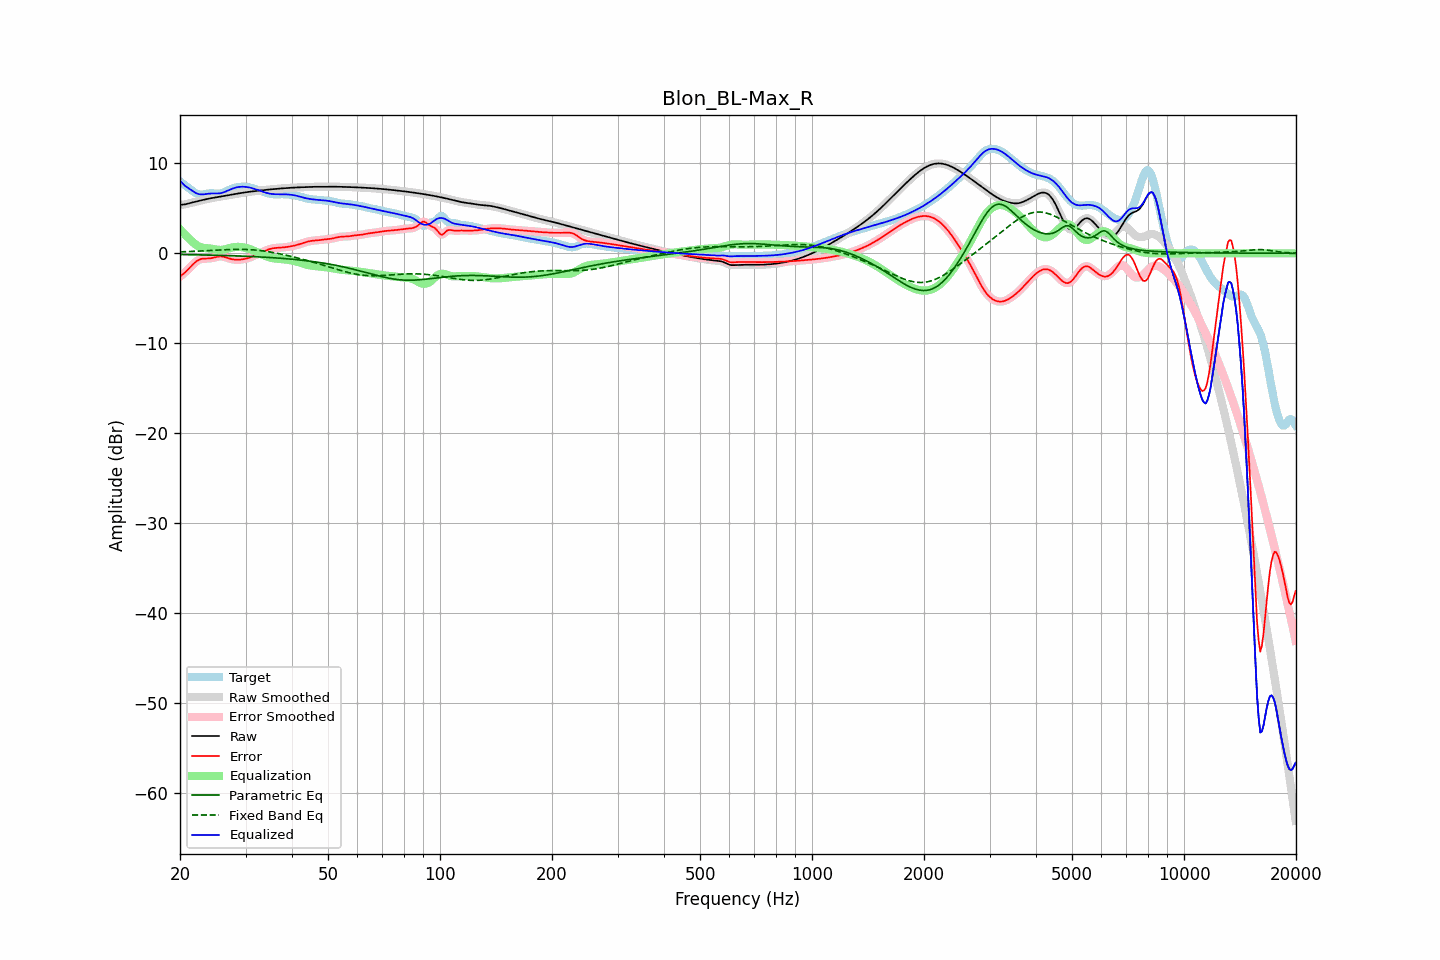

The file beside this chart, header and first rows:
frequency, raw, error, smoothed, error_smoothed, equalization, parametric_eq, fixed_band_eq, equalized_raw, equalized_smoothed, target
20.00, 5.38, -2.59, 5.39, -2.59, 2.67, -0.13, 0.16, 8.06, 8.06, 7.98
20.20, 5.40, -2.45, 5.40, -2.45, 2.47, -0.14, 0.17, 7.87, 7.87, 7.85
20.40, 5.42, -2.30, 5.41, -2.30, 2.28, -0.14, 0.17, 7.69, 7.69, 7.72
20.61, 5.43, -2.15, 5.44, -2.14, 2.09, -0.14, 0.18, 7.52, 7.53, 7.58
20.81, 5.48, -1.97, 5.48, -1.97, 1.91, -0.15, 0.18, 7.39, 7.39, 7.45
21.02, 5.52, -1.79, 5.52, -1.79, 1.74, -0.15, 0.19, 7.26, 7.26, 7.32
21.23, 5.57, -1.61, 5.57, -1.61, 1.58, -0.15, 0.20, 7.15, 7.15, 7.18
21.44, 5.62, -1.42, 5.62, -1.42, 1.42, -0.15, 0.21, 7.04, 7.03, 7.04
21.66, 5.66, -1.24, 5.66, -1.24, 1.24, -0.16, 0.21, 6.91, 6.91, 6.91
21.87, 5.71, -1.07, 5.71, -1.07, 1.08, -0.16, 0.22, 6.79, 6.79, 6.78
22.09, 5.75, -0.92, 5.75, -0.92, 0.94, -0.17, 0.23, 6.69, 6.69, 6.68
22.31, 5.79, -0.80, 5.79, -0.80, 0.82, -0.17, 0.24, 6.62, 6.62, 6.59
22.54, 5.84, -0.70, 5.84, -0.70, 0.73, -0.17, 0.25, 6.57, 6.57, 6.54
22.76, 5.88, -0.64, 5.88, -0.64, 0.67, -0.18, 0.26, 6.55, 6.55, 6.52
22.99, 5.92, -0.60, 5.92, -0.60, 0.62, -0.18, 0.26, 6.55, 6.55, 6.53
23.22, 5.97, -0.59, 5.97, -0.59, 0.59, -0.18, 0.27, 6.56, 6.56, 6.56
23.45, 6.01, -0.59, 6.01, -0.59, 0.58, -0.19, 0.28, 6.58, 6.58, 6.60
23.69, 6.05, -0.59, 6.04, -0.59, 0.56, -0.19, 0.29, 6.61, 6.61, 6.63
23.92, 6.08, -0.58, 6.08, -0.58, 0.55, -0.20, 0.30, 6.63, 6.63, 6.66
24.16, 6.12, -0.56, 6.12, -0.56, 0.53, -0.20, 0.31, 6.65, 6.65, 6.68
24.40, 6.15, -0.53, 6.15, -0.53, 0.50, -0.21, 0.32, 6.65, 6.65, 6.68
24.65, 6.18, -0.48, 6.18, -0.48, 0.47, -0.21, 0.33, 6.65, 6.65, 6.66
24.89, 6.21, -0.44, 6.21, -0.44, 0.44, -0.21, 0.34, 6.65, 6.65, 6.65
25.14, 6.24, -0.40, 6.24, -0.40, 0.41, -0.22, 0.35, 6.65, 6.65, 6.64
25.39, 6.27, -0.36, 6.27, -0.37, 0.38, -0.22, 0.36, 6.65, 6.66, 6.63
25.65, 6.30, -0.35, 6.30, -0.35, 0.38, -0.23, 0.37, 6.68, 6.68, 6.65
25.91, 6.33, -0.36, 6.33, -0.36, 0.38, -0.23, 0.38, 6.72, 6.72, 6.69
26.16, 6.36, -0.38, 6.36, -0.39, 0.40, -0.24, 0.39, 6.77, 6.77, 6.75
26.43, 6.40, -0.43, 6.39, -0.43, 0.44, -0.25, 0.40, 6.84, 6.84, 6.82
26.69, 6.43, -0.48, 6.43, -0.48, 0.49, -0.25, 0.40, 6.91, 6.91, 6.91
26.96, 6.45, -0.54, 6.45, -0.54, 0.54, -0.26, 0.41, 6.99, 6.99, 7.00
27.23, 6.48, -0.60, 6.48, -0.60, 0.59, -0.26, 0.42, 7.07, 7.07, 7.08
27.50, 6.51, -0.65, 6.51, -0.65, 0.63, -0.27, 0.42, 7.15, 7.15, 7.16
27.77, 6.54, -0.68, 6.54, -0.68, 0.67, -0.27, 0.43, 7.21, 7.21, 7.23
28.05, 6.58, -0.71, 6.58, -0.71, 0.70, -0.28, 0.43, 7.27, 7.27, 7.28
28.33, 6.61, -0.72, 6.61, -0.72, 0.71, -0.29, 0.44, 7.32, 7.32, 7.33
28.62, 6.64, -0.72, 6.64, -0.72, 0.72, -0.29, 0.44, 7.36, 7.36, 7.36
28.90, 6.67, -0.71, 6.67, -0.71, 0.71, -0.30, 0.44, 7.39, 7.39, 7.38
29.19, 6.71, -0.69, 6.71, -0.69, 0.70, -0.31, 0.44, 7.40, 7.40, 7.40
29.48, 6.73, -0.67, 6.73, -0.67, 0.67, -0.32, 0.43, 7.41, 7.41, 7.40
29.78, 6.76, -0.64, 6.76, -0.64, 0.64, -0.32, 0.43, 7.40, 7.40, 7.40
30.08, 6.79, -0.60, 6.79, -0.60, 0.60, -0.33, 0.43, 7.38, 7.38, 7.39
30.38, 6.81, -0.55, 6.81, -0.55, 0.55, -0.34, 0.42, 7.36, 7.36, 7.36
30.68, 6.84, -0.49, 6.84, -0.49, 0.49, -0.35, 0.41, 7.32, 7.32, 7.33
30.99, 6.86, -0.43, 6.86, -0.43, 0.43, -0.35, 0.40, 7.28, 7.28, 7.29
31.30, 6.88, -0.36, 6.88, -0.36, 0.36, -0.36, 0.39, 7.24, 7.24, 7.24
31.61, 6.90, -0.28, 6.90, -0.28, 0.28, -0.37, 0.38, 7.19, 7.19, 7.18
31.93, 6.93, -0.20, 6.93, -0.20, 0.20, -0.38, 0.36, 7.13, 7.13, 7.13
32.24, 6.95, -0.12, 6.95, -0.12, 0.12, -0.39, 0.34, 7.07, 7.07, 7.07
32.57, 6.97, -0.04, 6.97, -0.04, 0.04, -0.40, 0.32, 7.01, 7.01, 7.01
32.89, 6.99, 0.04, 6.99, 0.04, -0.04, -0.41, 0.30, 6.94, 6.94, 6.95
33.22, 7.01, 0.12, 7.01, 0.12, -0.13, -0.42, 0.28, 6.88, 6.88, 6.88
33.55, 7.02, 0.20, 7.02, 0.20, -0.21, -0.43, 0.26, 6.82, 6.82, 6.82
33.89, 7.04, 0.28, 7.04, 0.28, -0.28, -0.44, 0.23, 6.76, 6.76, 6.76
34.23, 7.06, 0.36, 7.06, 0.36, -0.35, -0.45, 0.20, 6.71, 6.71, 6.70
34.57, 7.08, 0.43, 7.08, 0.43, -0.42, -0.46, 0.18, 6.66, 6.66, 6.65
34.92, 7.10, 0.48, 7.10, 0.48, -0.47, -0.47, 0.15, 6.62, 6.62, 6.61
35.27, 7.12, 0.53, 7.12, 0.53, -0.52, -0.48, 0.12, 6.60, 6.60, 6.59
35.62, 7.13, 0.56, 7.13, 0.56, -0.55, -0.49, 0.08, 6.58, 6.58, 6.57
35.97, 7.15, 0.59, 7.15, 0.59, -0.58, -0.50, 0.05, 6.57, 6.57, 6.56
... 635 more rows
